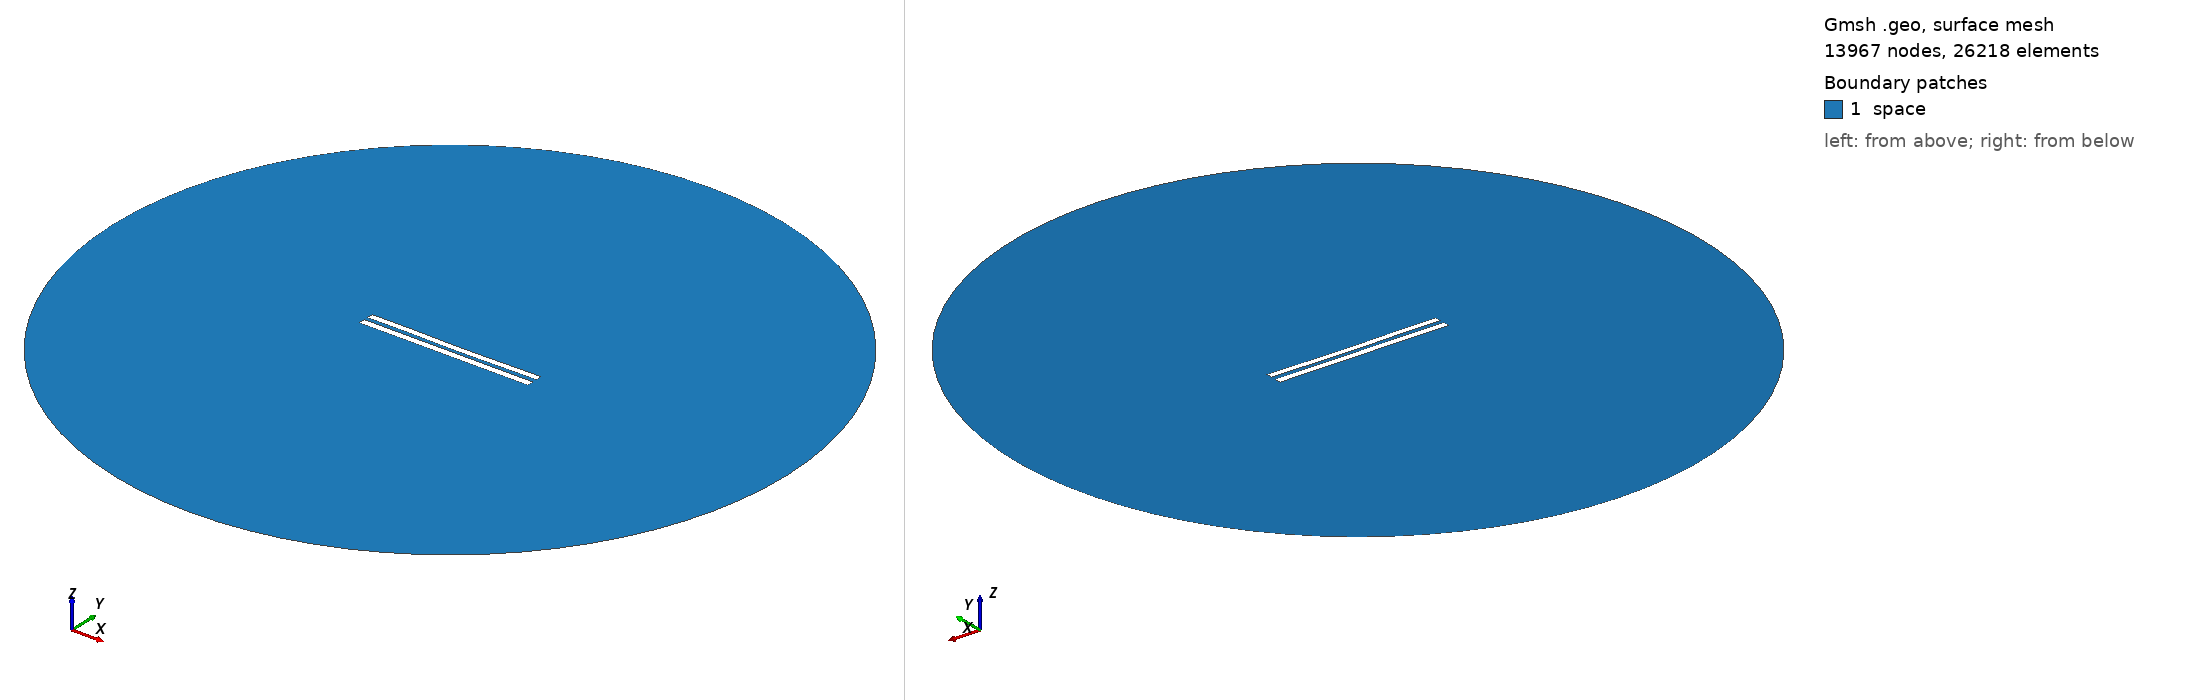

Gmsh geometry script, surface-meshed: 13967 nodes, 26218 surface elements. Boundary patches (legend numbers): 1 space. Left view from above one corner, right view from below the opposite corner. Legend entries are the model's physical surfaces. The drawing asked Gmsh for element sizes between 1% and 20% of the model's largest extent; the script's own settings can give other sizes.

=== 5894.geo (drawn) ===
//---------------------------------------
// Geometry kernel
//---------------------------------------

SetFactory("OpenCASCADE");



//---------------------------------------
// Parameters of the geometry
//---------------------------------------

// Overetch of the upper plate
overetch = 0.125;

// Distance between the plates
distance = 2.5;

// Discretization over the x axis (for the deformation)
nx = 50; 

// Length of the plate
L = 100 - overetch; 

// Number of modes
n = 4; 

// 1st mode coefficient
coeff(1) = 0.0;
beta(1) = 0.596864 * 3.1415926535 / L;

// 2nd mode coefficient
coeff(2) = -0.15;
beta(2) = 1.49418 * 3.1415926535 / L;

// 3rd mode coefficient
coeff(3) = 0.07499999999999998;
beta(3) = 2.50025 * 3.1415926535 / L;

// 4th mode coefficient
coeff(4) = 0.07499999999999998;
beta(4) = 3.49999 * 3.1415926535 / L;



//---------------------------------------
// Upper plate (deformed rectangle)
//---------------------------------------

// Coordiantes of the upper plate
xmin = -50;
xmax = 50 - overetch;

// Height of the upper plate
yheight = 4 - 2 * overetch;

// Indexes of the points
UpperID[] = {};
LowerID[] = {};
LeftID[] = {};
RightID[] = {};

// Point index
p = 1;

// Horizontal edges
For i In {1:nx}
    x = xmin + (i-1)*(xmax - xmin)/(nx-1);

    y_bottom = distance / 2 + overetch;
    For j In {1:n}
        C = (Cosh(beta(j)*L) + Cos(beta(j)*L)) / (Sinh(beta(j)*L) + Sin(beta(j)*L));
        y_bottom  = y_bottom + coeff(j) * (Cosh(beta(j)*(x+50)) - Cos(beta(j)*(x+50)) - C * (Sinh(beta(j)*(x+50)) - Sin(beta(j)*(x+50))));
    EndFor

    y_top = y_bottom + yheight;

    Point(p) = {x, y_top, 0, 1.0};
    UpperID[i] = p;
    p = p + 1;

    Point(p) = {x, y_bottom, 0, 1.0};
    LowerID[i] = p;
    p = p + 1;
EndFor

// Create point lists
UpperPts[] = {}; LowerPts[] = {};
For i In {1:nx}
  UpperPts[] += {UpperID[i]};
  LowerPts[] += {LowerID[i]};
EndFor

// Build splines
Spline(1) = {UpperPts[]};
Spline(2) = {LowerPts[]};
Line(3) = {LowerPts[nx-1], UpperPts[nx-1]};
Line(4) = {LowerPts[0], UpperPts[0]};

// Build the plane surface
Curve Loop(1) = {2, 3, -1, -4};
Plane Surface(1) = {1};



//---------------------------------------
// Lower plate (rectangle)
//---------------------------------------

// Vertices
Point(1001) = {-50, -1, 0, 1.0};
Point(1002) = { 50, -1, 0, 1.0};
Point(1003) = { 50,  -5, 0, 1.0};
Point(1004) = {-50,  -5, 0, 1.0};

// Edges
Line(5) = {1001, 1002};
Line(6) = {1002, 1003};
Line(7) = {1003, 1004};
Line(8) = {1004, 1001};

// Plane surface
Line Loop(2) = {5, 6, 7, 8};
Plane Surface(2) = {2}; 



//---------------------------------------
// Outer (fictious) boundary
//---------------------------------------

// Points
Point(1005) = {0, 0, 0};       // Center
Point(1006) = {200, 0, 0};     // Start point
Point(1007) = {0, 200, 0};     // 90 degrees
Point(1008) = {-200, 0, 0};    // 180 degrees
Point(1009) = {0, -200, 0};    // 270 degrees

// Circle arcs (each needs start, center, end)
Circle(9) = {1006, 1005, 1007};
Circle(10) = {1007, 1005, 1008};
Circle(11) = {1008, 1005, 1009};
Circle(12) = {1009, 1005, 1006};

// Plane surface for the entire domain
Curve Loop(3) = {9, 10, 11, 12};
Surface(3) = {3};

// Subtract the plates from the whole domain to obtain the actual domain where we want to solve the equations
BooleanDifference{ Surface{3}; Delete; }{ Surface{1}; Surface{2}; Delete; }




//---------------------------------------
// Transfinite Lines/Curves
//---------------------------------------

// Set the number of points on the boundaries
r = 7;

// Plates
Transfinite Curve {1, 2} = 50*r Using Progression 1;
Transfinite Curve {3, 4} = 2*r Using Progression 1;
Transfinite Line {5, 7} = 50*r Using Progression 1;
Transfinite Line {6, 8} = 2*r Using Progression 1;

// Outer boundary
Transfinite Line {9, 10, 11, 12} = 20 Using Progression 1;



//---------------------------------------
// Physical groups
//---------------------------------------                

// Physical curves (boundaries)
Physical Line("force_segment", 10) = {2};
Physical Line("upper_plate", 11) = {1, 3, 4};
Physical Line("lower_plate", 12) = {5, 6, 7, 8};
Physical Line("boundary", 20) = {9, 10, 11, 12};

// Physical Surfaces
Physical Surface("space", 30) = {3};



//---------------------------------------
// 6. Generate the Mesh
//---------------------------------------

// 2D mesh generation
Mesh 2;
